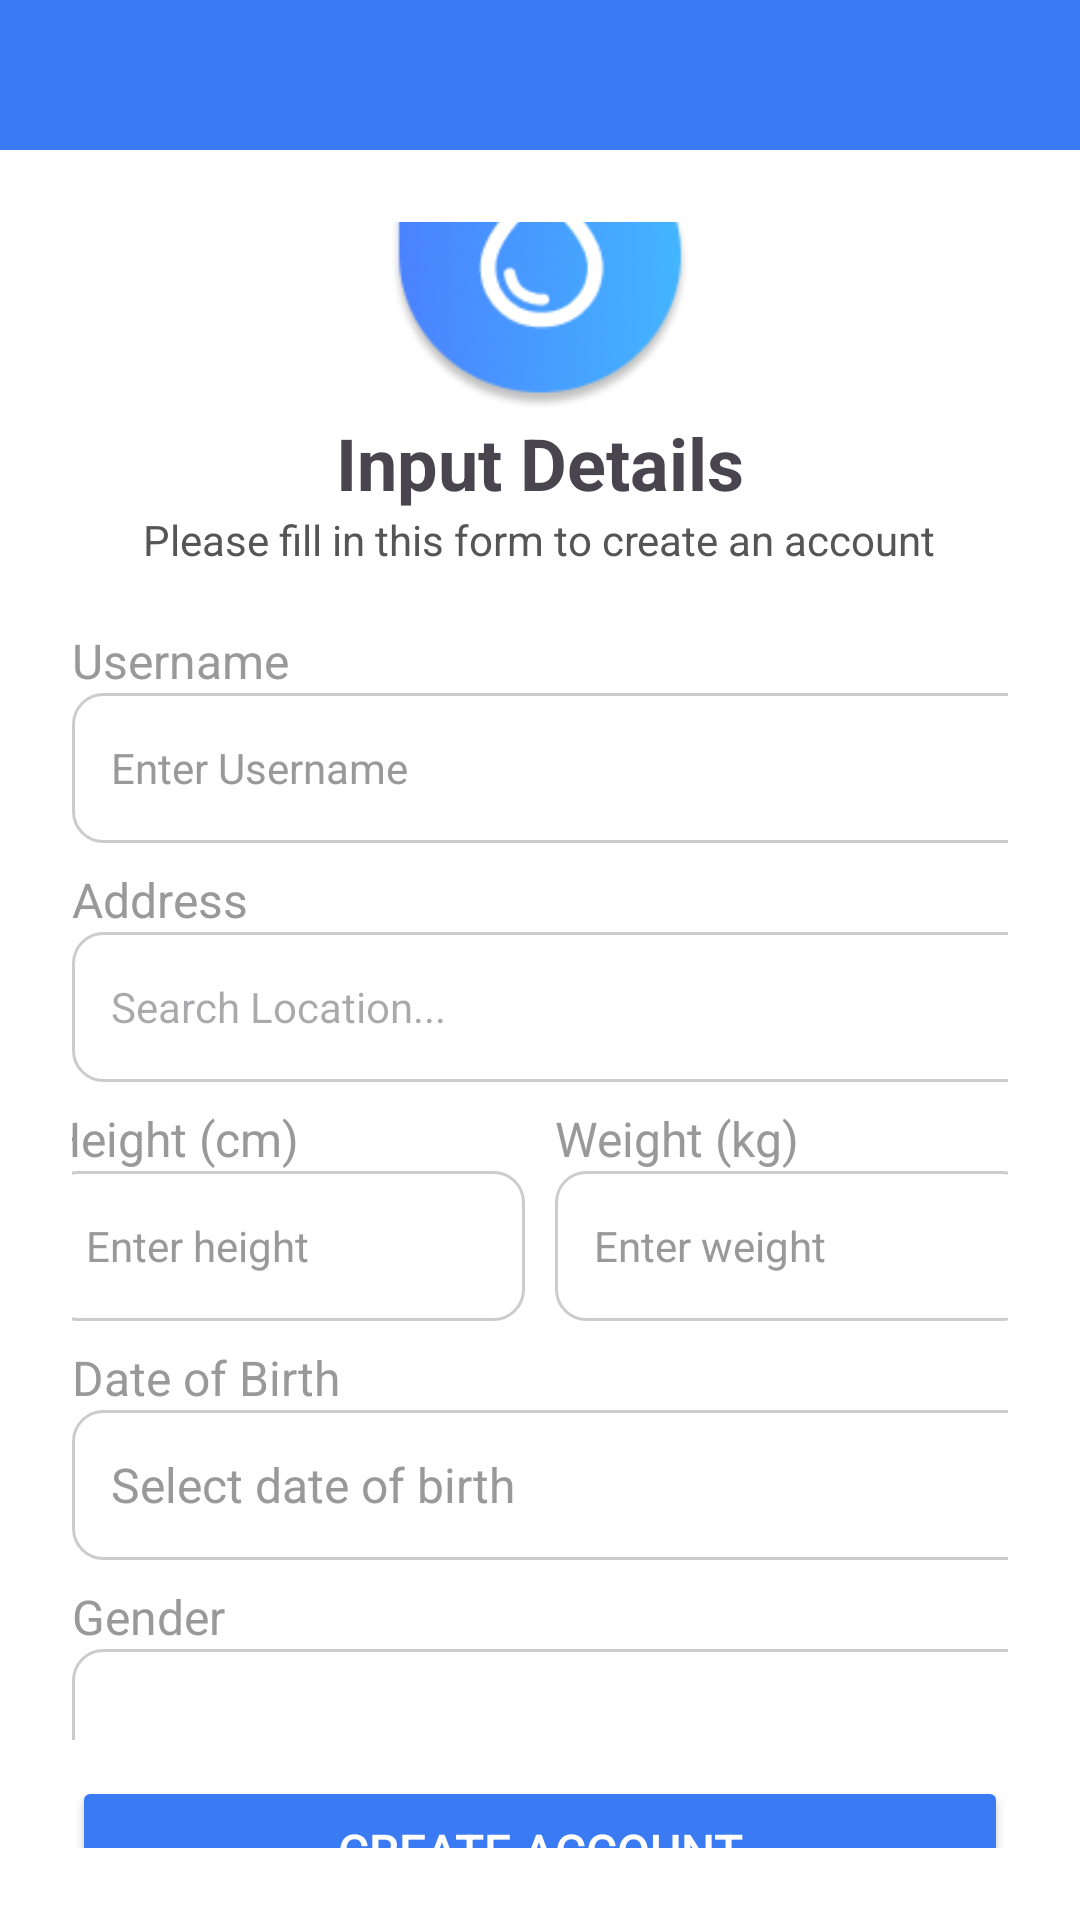

Reconstruct the res/layout file that produces this screen, plus the resources it refers to.
<!-- AndroidManifest.xml: application theme Theme.H20_Water_Intake_Tracker -->
<!-- res/layout/activity_input_details.xml -->
<?xml version="1.0" encoding="utf-8"?>
<LinearLayout xmlns:android="http://schemas.android.com/apk/res/android"
    android:layout_width="match_parent"
    android:layout_height="match_parent"
    xmlns:tools="http://schemas.android.com/tools"
    xmlns:app="http://schemas.android.com/apk/res-auto"
    android:orientation="vertical"
    android:background="#FFFFFF"
    tools:context=".views.InputDetailsActivity"
    >

    
    <View
        android:layout_width="match_parent"
        android:layout_height="50dp"
        android:background="#3A7BF4" />

    
    <LinearLayout
        android:layout_width="match_parent"
        android:layout_height="match_parent"
        android:gravity="center"
        android:orientation="vertical"
        android:padding="24dp">

        
        <ImageView
            android:layout_width="100dp"
            android:layout_height="100dp"
            android:layout_marginTop="0dp"
            android:contentDescription="App Icon"
            android:src="@drawable/app_logo" />

        
        <TextView
            android:layout_width="wrap_content"
            android:layout_height="wrap_content"
            android:layout_marginTop="0dp"
            android:text="Input Details"
            android:textSize="24sp"
            android:textStyle="bold" />

        
        <TextView
            android:layout_width="wrap_content"
            android:layout_height="wrap_content"
            android:layout_marginTop="0dp"
            android:text="Please fill in this form to create an account"
            android:textColor="#555555"
            android:textSize="14sp" />

        

        <LinearLayout
            android:layout_width="wrap_content"
            android:layout_height="wrap_content"
            android:orientation="vertical"
            android:layout_marginTop="20dp"
            >

            
            <TextView
                android:layout_width="307dp"
                android:layout_height="wrap_content"
                android:text="Username"
                android:textColor="#999999"
                android:textSize="16sp" />

            
            <EditText
                android:id="@+id/usernameEditText"
                android:layout_width="330dp"
                android:layout_height="50dp"
                android:background="@drawable/edittext_bg"
                android:hint="Enter Username"
                android:textSize="14sp"
                android:inputType="textEmailAddress"
                android:paddingHorizontal="13dp"
                android:textColor="#000000"
                android:textColorHint="#999999" />

        </LinearLayout>

        

        <LinearLayout
            android:layout_width="wrap_content"
            android:layout_height="wrap_content"
            android:orientation="vertical"
            android:layout_marginTop="8dp">

            
            <TextView
                android:layout_width="307dp"
                android:layout_height="wrap_content"
                android:text="Address"
                android:textColor="#999999"
                android:textSize="16sp" />

            
            <AutoCompleteTextView
                android:id="@+id/addressDropdown"
                android:layout_width="330dp"
                android:layout_height="50dp"
                android:hint="Search Location..."
                android:background="@drawable/edittext_bg"
                android:paddingHorizontal="13dp"
                android:textSize="14sp"
                android:completionThreshold="1"
                android:dropDownWidth="match_parent"
                android:dropDownHeight="wrap_content"
                android:popupBackground="@android:color/white"
                android:spinnerMode="dropdown" />

        </LinearLayout>

        

        <LinearLayout
            android:layout_width="349dp"
            android:layout_height="wrap_content"
            android:layout_marginTop="8dp"
            android:gravity="center_horizontal"
            android:orientation="horizontal"
            android:weightSum="2">

            
            <LinearLayout
                android:layout_width="0dp"
                android:layout_height="wrap_content"
                android:layout_marginStart="10dp"
                android:layout_marginEnd="5dp"
                android:layout_weight="1"
                android:orientation="vertical">

                <TextView
                    android:layout_width="wrap_content"
                    android:layout_height="wrap_content"
                    android:text="Height (cm)"
                    android:textColor="#999999"
                    android:textSize="16sp" />

                <FrameLayout
                    android:layout_width="match_parent"
                    android:layout_height="50dp"
                    android:background="@drawable/edittext_bg">

                    <EditText
                        android:id="@+id/heightEditText"
                        android:layout_width="match_parent"
                        android:layout_height="match_parent"
                        android:background="@android:color/transparent"
                        android:gravity="center_vertical"
                        android:inputType="numberDecimal"
                        android:hint="Enter height"
                        android:textSize="14sp"
                        android:paddingStart="13dp"
                        android:paddingEnd="35dp"
                        android:textColor="#000000"
                        android:textColorHint="#999999" />

                </FrameLayout>
            </LinearLayout>


            
            <LinearLayout
                android:layout_width="0dp"
                android:layout_height="wrap_content"
                android:layout_marginEnd="10dp"
                android:layout_marginStart="5dp"
                android:layout_weight="1"
                android:orientation="vertical">

                <TextView
                    android:layout_width="wrap_content"
                    android:layout_height="wrap_content"
                    android:text="Weight (kg)"
                    android:textColor="#999999"
                    android:textSize="16sp" />

                <FrameLayout
                    android:layout_width="match_parent"
                    android:layout_height="50dp"
                    android:background="@drawable/edittext_bg">

                    <EditText
                        android:id="@+id/weightEditText"
                        android:layout_width="149dp"
                        android:layout_height="match_parent"
                        android:background="@android:color/transparent"
                        android:gravity="center_vertical"
                        android:hint="Enter weight"
                        android:inputType="numberDecimal"
                        android:textSize="14sp"
                        android:paddingStart="13dp"
                        android:paddingEnd="35dp"
                        android:textColor="#000000"
                        android:textColorHint="#999999" />

                </FrameLayout>
            </LinearLayout>
        </LinearLayout>

        

        <LinearLayout
            android:layout_width="wrap_content"
            android:layout_height="wrap_content"
            android:orientation="vertical"
            android:layout_marginTop="8dp">

            <TextView
                android:layout_width="wrap_content"
                android:layout_height="wrap_content"
                android:text="Date of Birth"
                android:textColor="#999999"
                android:textSize="16sp" />

            
            <EditText
                android:id="@+id/dobTextView"
                android:layout_width="330dp"
                android:layout_height="50dp"
                android:background="@drawable/edittext_bg"
                android:clickable="true"
                android:focusable="false"
                android:gravity="center_vertical"
                android:hint="Select date of birth"
                android:paddingHorizontal="13dp"
                android:textColor="#000000"
                android:textColorHint="#999999"
                android:textSize="16sp" />

        </LinearLayout>


        

        <LinearLayout
            android:layout_width="wrap_content"
            android:layout_height="wrap_content"
            android:orientation="vertical"
            android:layout_marginTop="8dp">

            <TextView
                android:layout_width="307dp"
                android:layout_height="wrap_content"
                android:text="Gender"
                android:textColor="#999999"
                android:textSize="16sp" />

            <Spinner
                android:id="@+id/genderSpinner"
                android:layout_width="330dp"
                android:layout_height="50dp"
                android:background="@drawable/edittext_bg"
                android:paddingHorizontal="13dp"
                />

        </LinearLayout>

        
        <Button
            android:id="@+id/signUpButton"
            android:layout_width="match_parent"
            android:layout_height="50dp"
            android:backgroundTint="#3A7BF4"
            android:layout_marginTop="12dp"
            android:text="Create Account"
            android:textSize="16dp"
            app:cornerRadius="5dp"
            android:textColor="#FFFFFF"/>

        
        <LinearLayout
            android:layout_width="wrap_content"
            android:layout_height="wrap_content"
            android:layout_marginTop="10dp"
            android:orientation="horizontal"
            android:gravity="center_vertical">

            <TextView
                android:layout_width="wrap_content"
                android:layout_height="wrap_content"
                android:text="Already have an account? "
                android:textColor="#000000"
                android:textSize="16sp" />

            <TextView
                android:id="@+id/signUpText"
                android:layout_width="wrap_content"
                android:layout_height="wrap_content"
                android:text="Sign up"
                android:textStyle="bold"
                android:textSize="16sp"
                android:textColor="@color/text_dark_blue"/>
        </LinearLayout>

    </LinearLayout>
</LinearLayout>
<!-- resources referenced by this layout -->
<resources>
  <color name="text_dark_blue">#394D81</color>
  <!-- drawable app_logo: png bitmap (drawable, 16480 bytes) -->
  <!-- drawable edittext_bg (drawable) -->
  <?xml version="1.0" encoding="utf-8"?>
  
  <shape xmlns:android="http://schemas.android.com/apk/res/android">
      <solid android:color="#FFFFFF" />
      <corners android:radius="10dp" />
      <stroke
          android:width="1dp"
          android:color="#CCCCCC" />
  </shape>
  <style name="Theme.H20_Water_Intake_Tracker" parent="Base.Theme.H20_Water_Intake_Tracker" />
  <style name="Base.Theme.H20_Water_Intake_Tracker" parent="Theme.Material3.DayNight.NoActionBar">
          
          
      </style>
</resources>
